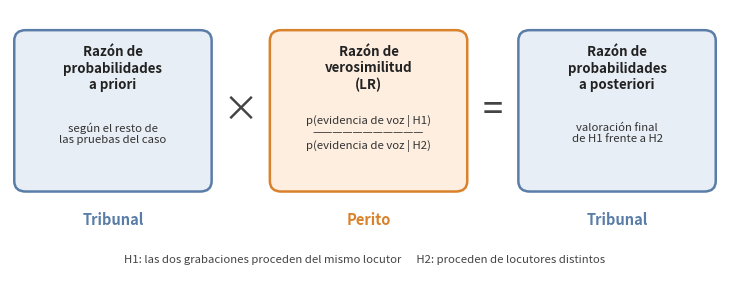

The script that saved this image: (Note: this script raises an exception after producing the figure.)
"""Figura del apartado 3.2: esquema de la relacion entre las probabilidades a priori, la razon de
verosimilitud (aportada por el perito) y las probabilidades a posteriori (tribunal).
Salida: resultados/figura_bayes.png
"""
import matplotlib
matplotlib.use("Agg")
import matplotlib.pyplot as plt
from matplotlib.patches import FancyBboxPatch

COL_TRIB = ("#e8eef5", "#5a7da8")   # tribunal: relleno, borde
COL_PERI = ("#fdeee0", "#d9822b")   # perito

fig, ax = plt.subplots(figsize=(7.4, 3.0))
ax.set_xlim(0, 100); ax.set_ylim(0, 41.5); ax.axis("off")


def caja(x, w, titulo, sub, dueno, col):
    ax.add_patch(FancyBboxPatch((x, 14), w, 24, boxstyle="round,pad=0.4,rounding_size=1.6",
                                fc=col[0], ec=col[1], lw=1.8))
    ax.text(x + w / 2, 32.5, titulo, ha="center", va="center", fontsize=9.6, fontweight="bold", color="#222")
    ax.text(x + w / 2, 22.5, sub, ha="center", va="center", fontsize=8.2, color="#333")
    ax.text(x + w / 2, 9.2, dueno, ha="center", va="center", fontsize=10.5, fontweight="bold", color=col[1])


caja(1, 27, "Razón de\nprobabilidades\na priori", "según el resto de\nlas pruebas del caso", "Tribunal", COL_TRIB)
caja(37, 27, "Razón de\nverosimilitud\n(LR)", "p(evidencia de voz | H1)\n———————————\np(evidencia de voz | H2)", "Perito", COL_PERI)
caja(72, 27, "Razón de\nprobabilidades\na posteriori", "valoración final\nde H1 frente a H2", "Tribunal", COL_TRIB)

ax.text(32.5, 26, "×", ha="center", va="center", fontsize=26, color="#444")
ax.text(68, 26, "=", ha="center", va="center", fontsize=26, color="#444")

ax.text(50, 3.0, "H1: las dos grabaciones proceden del mismo locutor      H2: proceden de locutores distintos",
        ha="center", va="center", fontsize=8.2, color="#444", style="italic")
fig.tight_layout()
fig.savefig("resultados/figura_bayes.png", dpi=200)
print("Guardado: resultados/figura_bayes.png")
